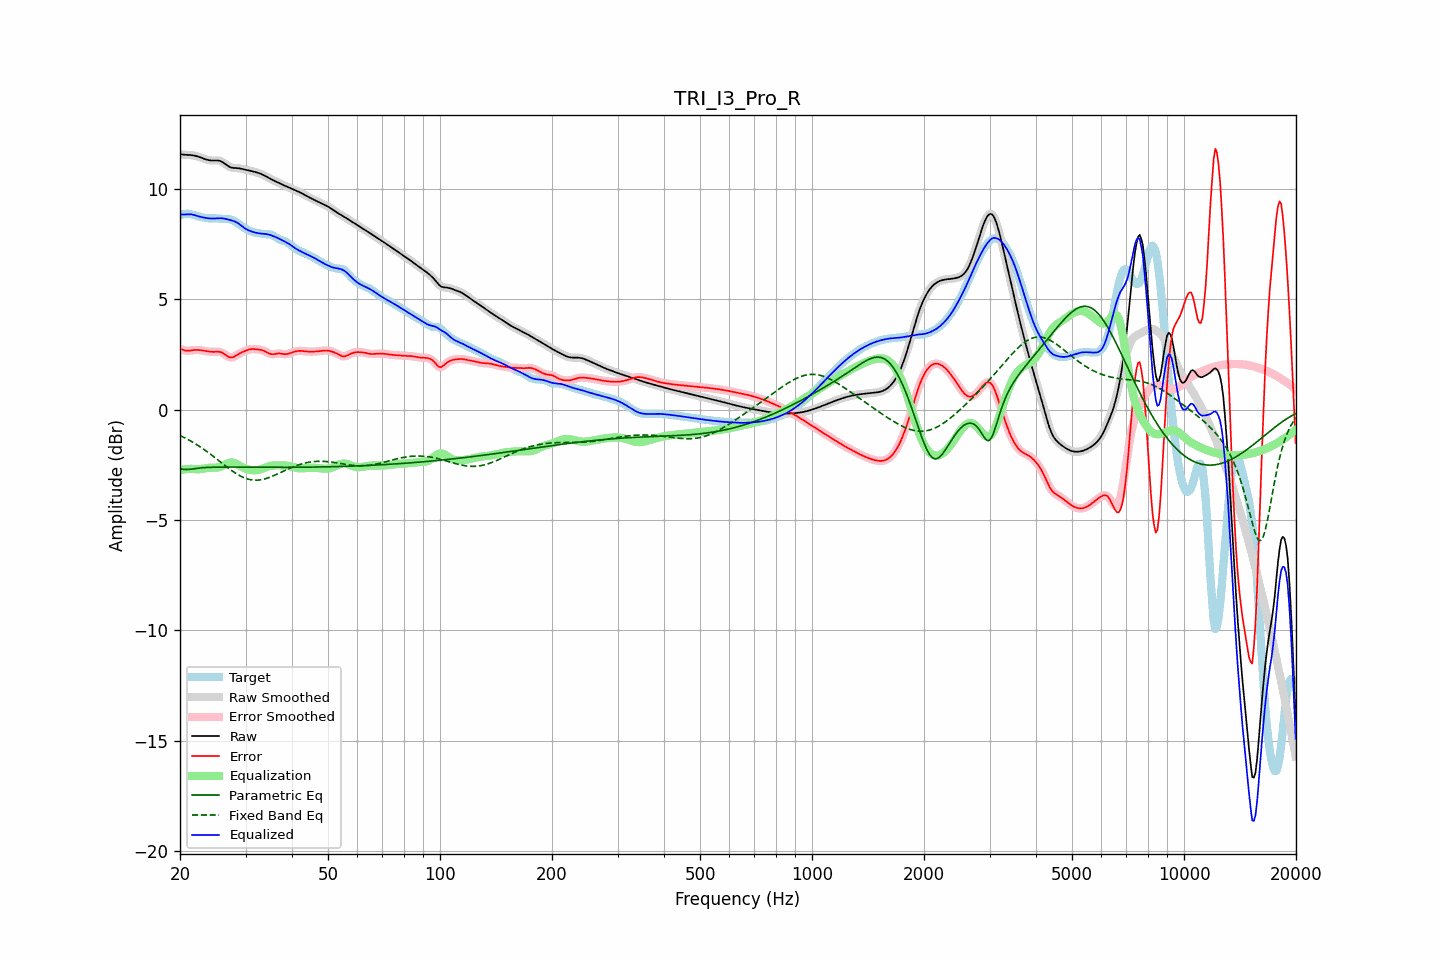

The data file committed next to this chart (first rows):
frequency, raw, error, smoothed, error_smoothed, equalization, parametric_eq, fixed_band_eq, equalized_raw, equalized_smoothed, target
20.00, 11.58, 2.76, 11.58, 2.76, -2.73, -2.68, -1.17, 8.84, 8.84, 8.82
20.20, 11.57, 2.73, 11.57, 2.73, -2.72, -2.69, -1.21, 8.84, 8.84, 8.83
20.40, 11.56, 2.71, 11.56, 2.70, -2.71, -2.70, -1.24, 8.85, 8.85, 8.85
20.61, 11.55, 2.68, 11.55, 2.68, -2.70, -2.71, -1.28, 8.85, 8.85, 8.87
20.81, 11.55, 2.67, 11.55, 2.67, -2.69, -2.71, -1.32, 8.85, 8.85, 8.88
21.02, 11.55, 2.67, 11.55, 2.67, -2.69, -2.71, -1.36, 8.86, 8.86, 8.88
21.23, 11.54, 2.67, 11.54, 2.67, -2.68, -2.71, -1.39, 8.86, 8.86, 8.87
21.44, 11.54, 2.68, 11.54, 2.68, -2.68, -2.70, -1.44, 8.85, 8.85, 8.85
21.66, 11.53, 2.69, 11.53, 2.69, -2.69, -2.69, -1.48, 8.84, 8.84, 8.83
21.87, 11.51, 2.70, 11.51, 2.70, -2.70, -2.67, -1.52, 8.82, 8.82, 8.81
22.09, 11.50, 2.71, 11.50, 2.71, -2.70, -2.66, -1.57, 8.80, 8.80, 8.79
22.31, 11.47, 2.71, 11.47, 2.71, -2.70, -2.65, -1.61, 8.77, 8.77, 8.77
22.54, 11.45, 2.70, 11.45, 2.70, -2.70, -2.64, -1.66, 8.75, 8.75, 8.75
22.76, 11.43, 2.69, 11.42, 2.69, -2.69, -2.64, -1.71, 8.73, 8.73, 8.73
22.99, 11.40, 2.68, 11.40, 2.68, -2.68, -2.63, -1.76, 8.72, 8.72, 8.72
23.22, 11.37, 2.67, 11.37, 2.67, -2.67, -2.63, -1.81, 8.70, 8.70, 8.70
23.45, 11.34, 2.65, 11.34, 2.65, -2.66, -2.62, -1.86, 8.69, 8.69, 8.69
23.69, 11.32, 2.64, 11.32, 2.64, -2.64, -2.62, -1.91, 8.68, 8.68, 8.68
23.92, 11.31, 2.63, 11.31, 2.63, -2.64, -2.61, -1.97, 8.67, 8.67, 8.67
24.16, 11.29, 2.62, 11.30, 2.62, -2.63, -2.61, -2.02, 8.66, 8.66, 8.67
24.40, 11.29, 2.62, 11.29, 2.62, -2.63, -2.61, -2.08, 8.66, 8.66, 8.67
24.65, 11.29, 2.62, 11.29, 2.62, -2.63, -2.61, -2.13, 8.66, 8.66, 8.67
24.89, 11.29, 2.62, 11.29, 2.62, -2.63, -2.61, -2.19, 8.67, 8.67, 8.67
25.14, 11.29, 2.63, 11.29, 2.63, -2.62, -2.61, -2.25, 8.67, 8.67, 8.67
25.39, 11.29, 2.63, 11.29, 2.63, -2.61, -2.60, -2.30, 8.68, 8.67, 8.66
25.65, 11.27, 2.61, 11.27, 2.61, -2.59, -2.60, -2.36, 8.68, 8.68, 8.65
25.91, 11.24, 2.59, 11.24, 2.59, -2.56, -2.60, -2.42, 8.67, 8.67, 8.65
26.16, 11.20, 2.55, 11.19, 2.55, -2.53, -2.60, -2.48, 8.67, 8.66, 8.64
26.43, 11.14, 2.50, 11.14, 2.50, -2.49, -2.60, -2.53, 8.65, 8.65, 8.64
26.69, 11.09, 2.45, 11.09, 2.45, -2.45, -2.60, -2.59, 8.64, 8.64, 8.64
26.96, 11.04, 2.40, 11.04, 2.40, -2.42, -2.60, -2.65, 8.62, 8.62, 8.64
27.23, 11.00, 2.37, 11.00, 2.37, -2.40, -2.60, -2.70, 8.60, 8.60, 8.63
27.50, 10.97, 2.37, 10.97, 2.37, -2.39, -2.60, -2.75, 8.58, 8.58, 8.61
27.77, 10.96, 2.38, 10.96, 2.38, -2.40, -2.60, -2.80, 8.56, 8.56, 8.58
28.05, 10.95, 2.41, 10.95, 2.41, -2.42, -2.60, -2.85, 8.53, 8.53, 8.54
28.33, 10.95, 2.46, 10.95, 2.46, -2.45, -2.60, -2.90, 8.50, 8.50, 8.49
28.62, 10.94, 2.50, 10.94, 2.50, -2.49, -2.60, -2.94, 8.45, 8.45, 8.44
28.90, 10.94, 2.55, 10.93, 2.55, -2.53, -2.60, -2.98, 8.40, 8.40, 8.39
29.19, 10.92, 2.58, 10.92, 2.58, -2.57, -2.60, -3.02, 8.35, 8.35, 8.34
29.48, 10.91, 2.62, 10.91, 2.62, -2.61, -2.60, -3.06, 8.29, 8.29, 8.29
29.78, 10.89, 2.65, 10.89, 2.65, -2.65, -2.60, -3.09, 8.24, 8.24, 8.24
30.08, 10.87, 2.67, 10.87, 2.68, -2.68, -2.60, -3.12, 8.19, 8.19, 8.19
30.38, 10.85, 2.70, 10.85, 2.70, -2.70, -2.60, -3.14, 8.15, 8.15, 8.15
30.68, 10.84, 2.73, 10.84, 2.72, -2.72, -2.61, -3.16, 8.12, 8.12, 8.11
30.99, 10.82, 2.74, 10.82, 2.74, -2.73, -2.61, -3.18, 8.09, 8.09, 8.08
31.30, 10.80, 2.75, 10.80, 2.75, -2.74, -2.61, -3.19, 8.06, 8.06, 8.06
31.61, 10.79, 2.75, 10.79, 2.75, -2.75, -2.61, -3.19, 8.04, 8.04, 8.04
31.93, 10.77, 2.74, 10.77, 2.74, -2.75, -2.61, -3.20, 8.02, 8.02, 8.03
32.24, 10.74, 2.73, 10.74, 2.73, -2.74, -2.61, -3.20, 8.00, 8.01, 8.01
32.57, 10.72, 2.72, 10.72, 2.72, -2.73, -2.61, -3.19, 7.99, 7.99, 8.00
32.89, 10.69, 2.71, 10.69, 2.71, -2.71, -2.61, -3.18, 7.98, 7.98, 7.98
33.22, 10.66, 2.70, 10.66, 2.70, -2.69, -2.61, -3.17, 7.98, 7.98, 7.97
33.55, 10.63, 2.67, 10.63, 2.67, -2.66, -2.61, -3.15, 7.97, 7.97, 7.96
33.89, 10.59, 2.64, 10.59, 2.64, -2.63, -2.61, -3.13, 7.97, 7.97, 7.95
34.23, 10.55, 2.60, 10.55, 2.60, -2.60, -2.61, -3.11, 7.95, 7.95, 7.95
34.57, 10.51, 2.56, 10.51, 2.56, -2.57, -2.61, -3.09, 7.94, 7.94, 7.95
34.92, 10.47, 2.53, 10.47, 2.53, -2.55, -2.61, -3.06, 7.92, 7.92, 7.94
35.27, 10.43, 2.52, 10.43, 2.52, -2.54, -2.61, -3.03, 7.89, 7.89, 7.92
35.62, 10.40, 2.51, 10.40, 2.51, -2.53, -2.61, -3.00, 7.87, 7.87, 7.88
35.97, 10.36, 2.52, 10.36, 2.52, -2.52, -2.61, -2.97, 7.84, 7.84, 7.84
... 635 more rows
